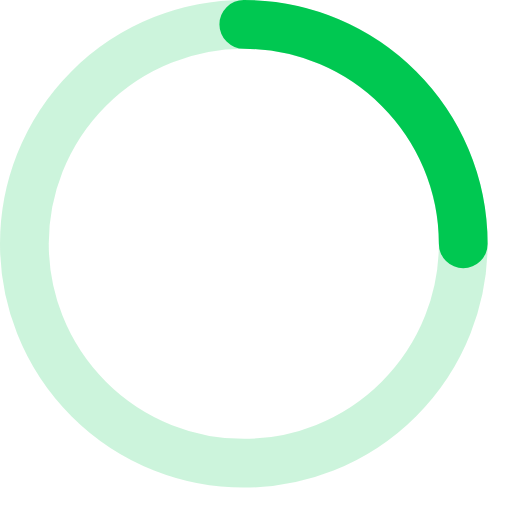
t = 0.00 s
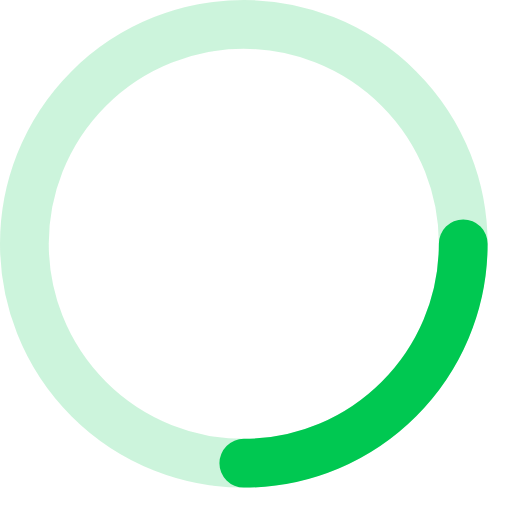
t = 0.25 s
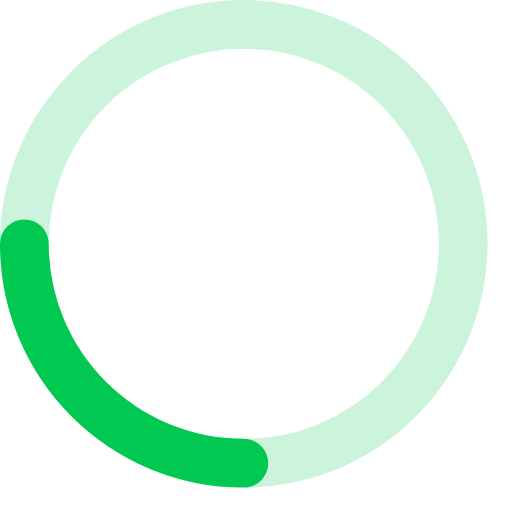
t = 0.50 s
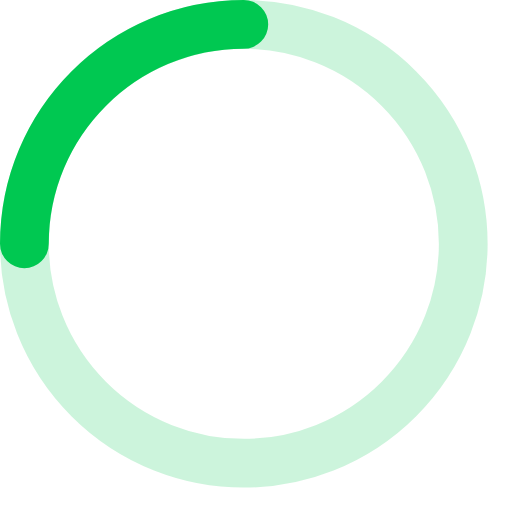
t = 0.75 s

The animated SVG that drew these frames (rendered in a browser with its animation timeline set to each time). Animation: 1 SMIL element (animateTransform=1); one cycle of 1.00 s, repeats indefinitely.


<!-- By Sam Herbert (@sherb), for everyone. More @ http://goo.gl/7AJzbL -->
<svg width="64" height="64" viewBox="-1 -1 42 42" fill="none" xmlns="http://www.w3.org/2000/svg" stroke="#00C851">
    <g fill="none" fill-rule="evenodd">
        <g transform="translate(1 1)" stroke-width="4" stroke-linecap="round" stroke-linejoin="round">
            <circle stroke-opacity="0.2" cx="18" cy="18" r="18"/>
            <path d="M36 18c0-9.94-8.06-18-18-18">
                <animateTransform
                    attributeName="transform"
                    type="rotate"
                    from="0 18 18"
                    to="360 18 18"
                    dur="1s"
                    repeatCount="indefinite"/>
            </path>
        </g>
    </g>
</svg>